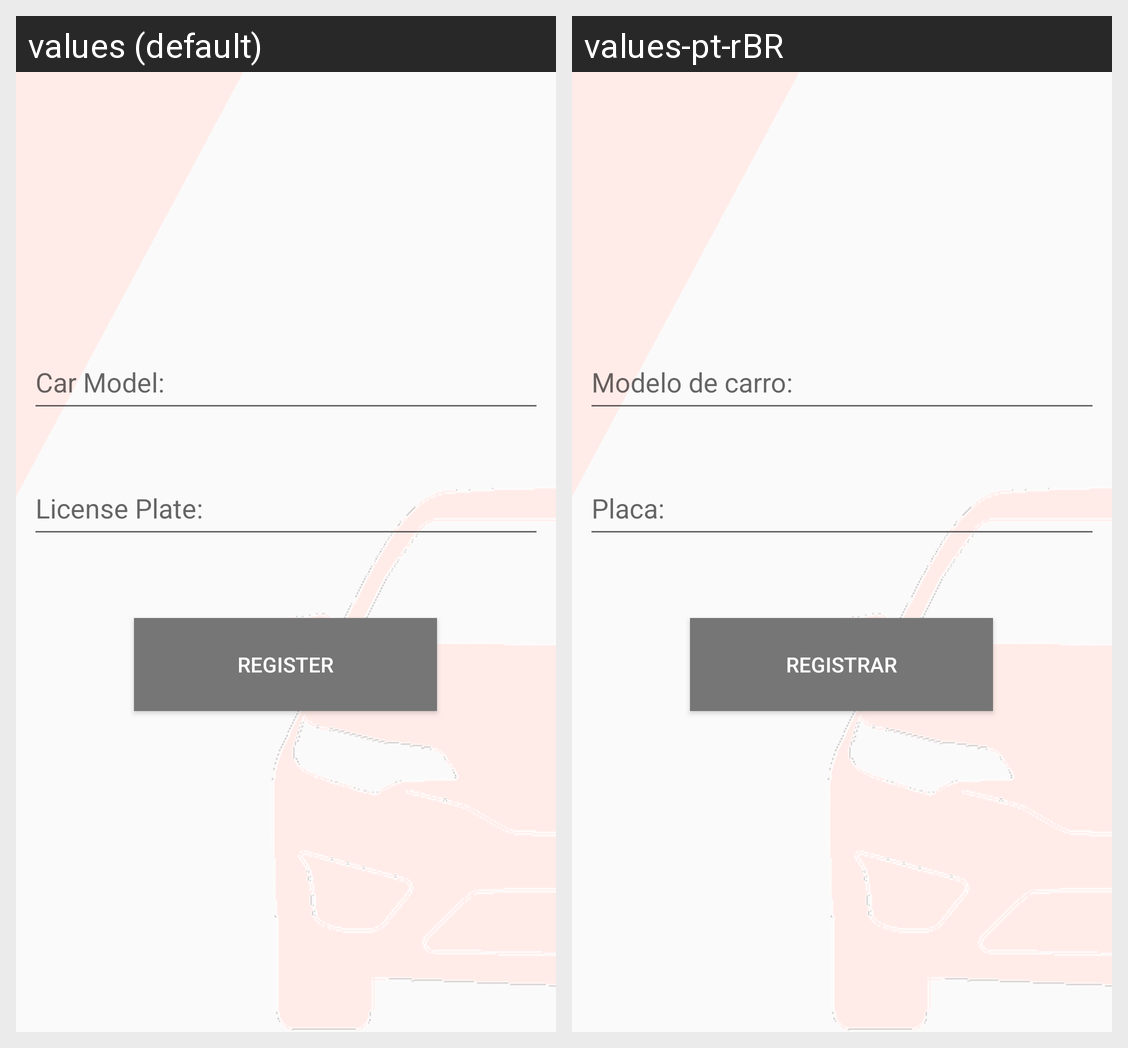

Strings drawn on this Android screen and how each of the app's shown locales translates them:
Android screen res/layout/activity_register_cars.xml rendered under 2 locales, left to right: values (default), values-pt-rBR. Device: Nexus 5 (rendered at 1080×1920; each locale shown at half size, 540×960, under a caption strip naming it); theme AppTheme.
Strings drawn on this screen, with the default value and each locale's value (text and hints the layout hard-codes, and strings that could not be matched under every locale, appear in the picture but are not listed):

text_field_model_hint
  values: Car Model:
  values-pt-rBR: Modelo de carro:

text_field_plate_hint
  values: License Plate:
  values-pt-rBR: Placa:

label_button_register
  values: Register
  values-pt-rBR: Registrar
